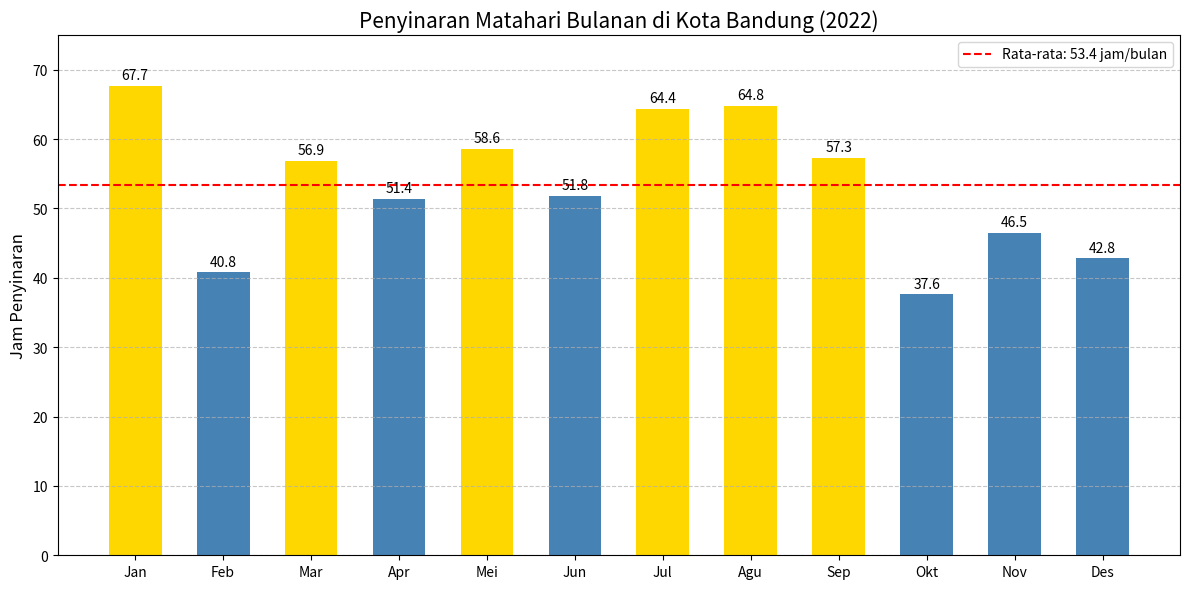

Recreate this plot in Python.
import matplotlib.pyplot as plt
import numpy as np

# Data penyinaran matahari per bulan
bulan = ['Jan', 'Feb', 'Mar', 'Apr', 'Mei', 'Jun', 'Jul', 'Agu', 'Sep', 'Okt', 'Nov', 'Des']
penyinaran = [67.7, 40.8, 56.9, 51.4, 58.6, 51.8, 64.4, 64.8, 57.3, 37.6, 46.5, 42.8]
rata_rata = sum(penyinaran)/12

colors = ['#FFD700' if x > rata_rata else '#4682B4' for x in penyinaran]

# Membuat bar chart
plt.figure(figsize=(12, 6))
bars = plt.bar(bulan, penyinaran, color=colors, width=0.6)
plt.axhline(y=rata_rata, color='r', linestyle='--', label=f'Rata-rata: {rata_rata:.1f} jam/bulan')

for bar in bars:
    height = bar.get_height()
    plt.text(bar.get_x() + bar.get_width()/2., height + 0.5,
             f'{height}', ha='center', va='bottom')

plt.title('Penyinaran Matahari Bulanan di Kota Bandung (2022)', fontsize=15)
plt.ylabel('Jam Penyinaran', fontsize=12)
plt.ylim(0, 75)
plt.grid(axis='y', linestyle='--', alpha=0.7)
plt.legend()
plt.tight_layout()
plt.savefig('penyinaran_matahari.png', dpi=300)
plt.show()